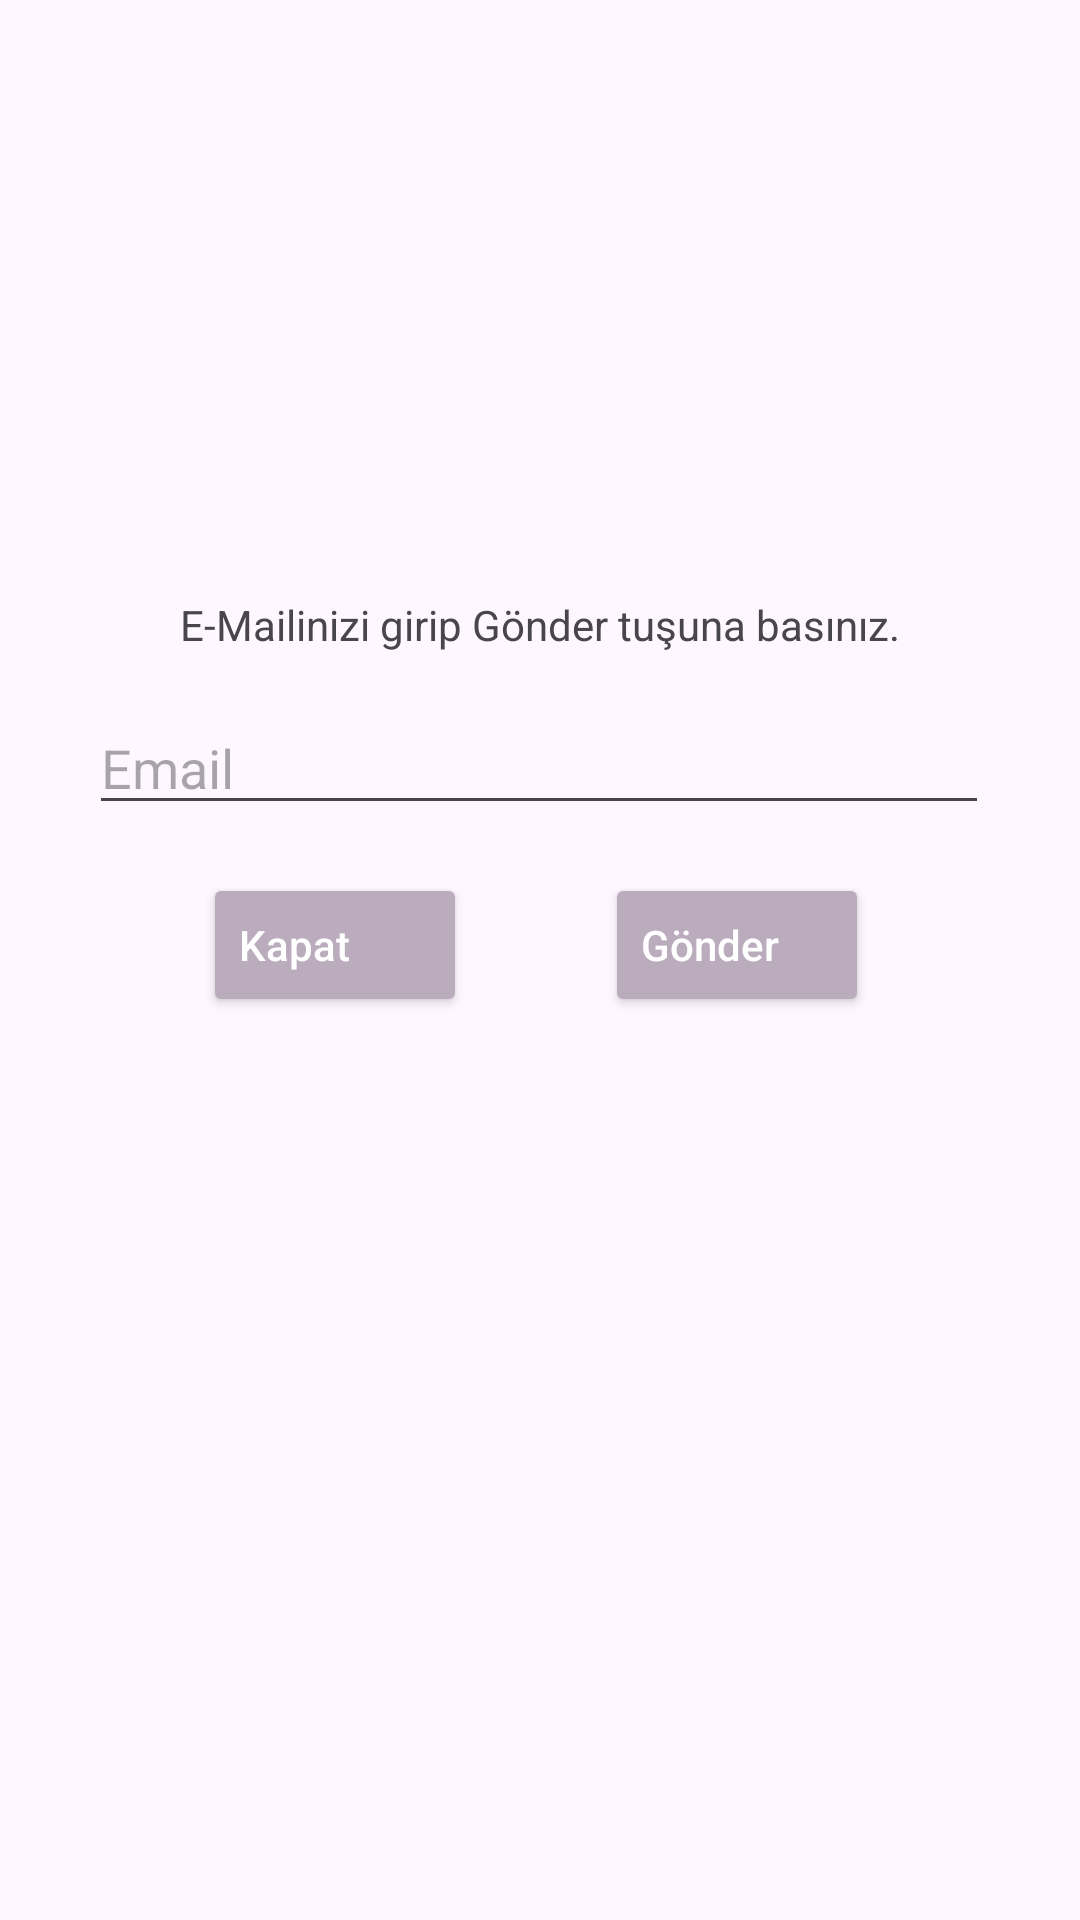

Android layout source for this screen:
<!-- AndroidManifest.xml: application theme Base.Theme.MyTravelDiary -->
<!-- res/layout/fragment_forgot_password.xml -->
<?xml version="1.0" encoding="utf-8"?>
<layout xmlns:android="http://schemas.android.com/apk/res/android"
    xmlns:tools="http://schemas.android.com/tools"
    xmlns:app="http://schemas.android.com/apk/res-auto">

<androidx.constraintlayout.widget.ConstraintLayout
    android:layout_width="match_parent"
    android:layout_height="match_parent"
    tools:context=".view.app.user.ForgotPasswordFragment">

    <TextView
        android:id="@+id/aboutFragmentTextView"
        android:layout_width="wrap_content"
        android:layout_height="wrap_content"
        android:text="@string/infoForgotPassword"
        app:layout_constraintBottom_toBottomOf="parent"
        app:layout_constraintEnd_toEndOf="parent"
        app:layout_constraintStart_toStartOf="parent"
        app:layout_constraintTop_toTopOf="parent"
        app:layout_constraintVertical_bias="0.32" />

    <EditText
        android:id="@+id/emailForgot"
        android:layout_width="300dp"
        android:layout_height="wrap_content"
        android:layout_marginTop="16dp"
        android:ems="10"
        android:hint="@string/email"
        android:inputType="textEmailAddress"
        app:layout_constraintEnd_toEndOf="parent"
        app:layout_constraintHorizontal_bias="0.497"
        app:layout_constraintStart_toStartOf="parent"
        app:layout_constraintTop_toBottomOf="@+id/aboutFragmentTextView" />

    <Button
        android:id="@+id/sendLink"
        style="@style/buttonStyle"
        android:layout_marginTop="16dp"
        android:layout_marginEnd="40dp"
        android:text="@string/sendMail"
        android:textColor="@color/white"
        android:textAllCaps="false"
        app:layout_constraintEnd_toEndOf="@+id/emailForgot"
        app:layout_constraintTop_toBottomOf="@+id/emailForgot" />

    <Button
        android:id="@+id/closeFragment"
        style="@style/buttonStyle"
        android:layout_marginEnd="8dp"
        android:textColor="@color/white"
        android:text="@string/closeDialog"
        android:textAllCaps="false"
        app:layout_constraintEnd_toStartOf="@+id/sendLink"
        app:layout_constraintStart_toStartOf="@+id/emailForgot"
        app:layout_constraintTop_toTopOf="@+id/sendLink" />

</androidx.constraintlayout.widget.ConstraintLayout>
</layout>
<!-- resources referenced by this layout -->
<resources>
  <color name="white">#FFFFFFFF</color>
  <string name="closeDialog">Kapat</string>
  <string name="email">Email</string>
  <string name="infoForgotPassword"> E-Mailinizi girip Gönder tuşuna basınız. </string>
  <string name="sendMail">Gönder</string>
  <style name="buttonStyle" parent="">
          <item name="android:layout_width">wrap_content</item>
          <item name="android:layout_height">wrap_content</item>
          <item name="background">@drawable/bnv_rounder</item>
          <item name="android:backgroundTint">@color/heliotrope_gray</item>
          <item name="android:textColor">@color/common_text_color</item>
          <item name="android:gravity">center_vertical</item>
      </style>
  <style name="Base.Theme.MyTravelDiary" parent="Theme.Material3.DayNight.NoActionBar">
  
      </style>
  <color name="heliotrope_gray">#BAABBD</color>
  <color name="common_text_color">#292C3D</color>
</resources>
